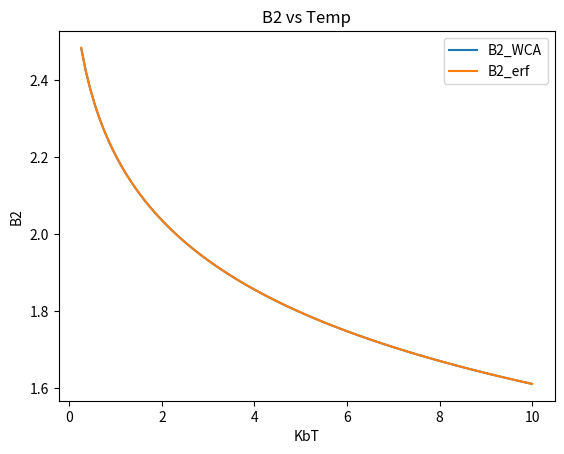
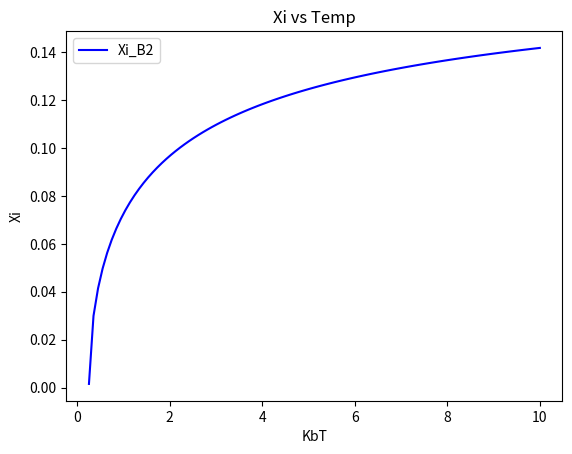
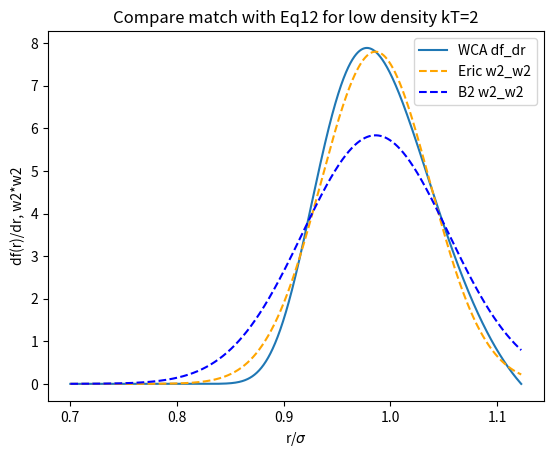

Reproduce these figures in Python, in order.
#!/usr/bin/python3

#Run this program from the directory it is listed in
#with command ./plot_xi_fromB2.py

from scipy import special
from scipy.special import iv
from scipy.special import erf
import scipy.integrate
from scipy.integrate import quad
import numpy as np
import matplotlib.pyplot as plt
import math

epsilon=1
sigma=1

twoR=2**(1.0/6)*sigma

PI=np.pi
Xi=[]
B2_WCA_list=[]
B2_erf_list=[]

def alpha(T) :
    return (2.0/(1+np.sqrt(T*np.log(2))))**(1.0/6)
    
def xi_Eric(T) :
	return alpha(T)/(6*np.sqrt(PI)*(np.sqrt((epsilon*np.log(2))/T)+np.log(2)))    #old xi found from matching slope (Eric's method)

#Compute B2_erf analytically (default method): 
def B2_erf_analytical(Xi,T) :   
    return np.pi/3*((alpha(T)**3 + 1.5*alpha(T)*Xi**2)*(1+erf(alpha(T)/Xi)) + 1/np.sqrt(np.pi)*(alpha(T)**2*Xi + Xi**3)*np.exp(-(alpha(T)/Xi)**2))
    
#NEW Compute B2_erf analytically  (experimental): YUK!
def new_B2_erf_analytical(Xi,T) :
    new_alpha=pow(2,1.0/6)-2*Xi
#    new_alpha=pow(2,1.0/6)-(1.5+0.3*np.log(T))*Xi
    return np.pi/3*((new_alpha**3 + 1.5*new_alpha*Xi**2)*(1+erf(new_alpha/Xi)) + 1/np.sqrt(np.pi)*(new_alpha**2*Xi + Xi**3)*np.exp(-(new_alpha/Xi)**2))    
    
#Compute B2_erf numerically by evaluating the integral:    
def f_erf(r, Xi, T):
    return (0.5)*(erf((r-alpha(T))/Xi)-1)

def B2_erf_numerical(Xi,T):
    r = np.linspace(0, 10*alpha(T), 10000)
    f = f_erf(r, Xi, T)
    f[0] = 1
    return -0.5*(4*np.pi*r**2*r[1]*f).sum() 
    
#Compute B2_erf by using python quad function:
def B2_erf_quad_integrand(r, Xi, T) :
    erf_mayer_function=(1.0/2)*(erf((r-alpha(T))/Xi)-1)
    return (-1.0/2)*(4*np.pi)*(erf_mayer_function)*r*r
    
def B2_erf_quad(Xi, T):
    return quad(B2_erf_quad_integrand, 0, np.inf, args=(Xi, T))


#Compute B2_wca numerically by evaluating the integral (default method):
def Vwca(r):
    return 4*((1/r)**12-(1/r)**6) +  1
    
def f_wca(r, T):
    return np.exp(-Vwca(r)/T) - 1

def B2_wca_numerical(T):
    rmax = 2.0**(1/6)
    r = np.linspace(0, rmax, 10000)
    f = f_wca(r, T)
    f[0] = 1
    return -0.5*(4*np.pi*r**2*r[1]*f).sum()  
        
#Compute V2_wca by using python quad function:
def B2_WCA_quad_integrand(r, T) :
    V_WCA=4*(pow(r,-12) - pow(r,-6)) +1
    WCA_mayer_function=np.exp(-V_WCA/T)-1
    return (-1.0/2)*4*np.pi*WCA_mayer_function*r*r

def B2_wca_quad(T):
    rmax=sigma*pow(2,1.0/6)
    return quad(B2_WCA_quad_integrand, 0, rmax, args=(T))  #integrate from 0 to less than 2R


def find_Xi(T):
    #B2wca = B2_wca_quad(T)[0]   #use with B2 wca quad method
    B2wca = B2_wca_numerical(T)   #use with B2 wca numerical method  (default)
    xi_lo = 0
    xi_hi = 1
    while xi_hi - xi_lo > 0.000001:
        xi_mid = 0.5*(xi_hi + xi_lo)
        #if B2_erf_quad(xi_mid, T)[0] > B2wca:      #use with B2 erf quad method
        if B2_erf_analytical(xi_mid, T) > B2wca:    #use with B2 erf analytical method (default)
        #if new_B2_erf_analytical(xi_mid, T) > B2wca:    #use with B2 erf analytical method (experimental) YUK!
        #if B2_erf_numerical(xi_mid, T) > B2wca:    #use with B2 erf numerical method
            xi_hi = xi_mid
        else:
            xi_lo = xi_mid
    return xi_mid
    

T = np.linspace(0.2575, 10, 100)

for KbT in T:
    #B2_WCA_at_T = B2_wca_quad(KbT)[0]      #use with B2 wca quad method
    B2_WCA_at_T = B2_wca_numerical(KbT)     #use with B2 wca numerical method  (default)
    
    Xi_at_T = find_Xi(KbT)
                    
    Xi.append(Xi_at_T)
    #B2_erf_list.append(B2_erf_quad(Xi_at_T, KbT)[0])      #use with B2 erf quad method
    B2_erf_list.append(B2_erf_analytical(Xi_at_T, KbT))    #use with B2 erf analytical method  (default)
    #B2_erf_list.append(B2_erf_numerical(Xi_at_T, KbT))    #use with B2 erf numerical method
    B2_WCA_list.append(B2_WCA_at_T)



#Plot B2_WCA vs T - Figure 1
plt.plot(T, B2_WCA_list, label = 'B2_WCA')
plt.plot(T, B2_erf_list, label = 'B2_erf')
plt.xlabel('KbT')
plt.ylabel('B2')
plt.title('B2 vs Temp')
plt.legend()
plt.savefig("B2_vs_T.pdf")

plt.figure()



#Plot Xi vs T - Figure 2
plt.plot(T, Xi, label = 'Xi_B2', color='blue')
#plt.plot(T, xi_Eric(T), label='Krebs', color='orange')
#plt.plot(T, (0.12**2*(T-0.2575))**(1/2.1), label='crazy fit')
plt.xlabel('KbT')
plt.ylabel('Xi')
plt.title('Xi vs Temp')
plt.legend()
plt.savefig("Xi_vs_T.pdf")


plt.figure()



#Plot df/dr and w2*w2 for comparison - Figure 3
r=np.linspace(.7, 1.1225, 2000) #Use this for full range of temperatures
#r=np.linspace(0.9, 1.20, 2000) #Use to match Eric's diagram

KbT=2 #this is actually kBT/epsilon with epsilon=1

w2_w2_Eric=(1.0/(xi_Eric(KbT)*np.sqrt(PI)))*np.exp(-pow((r-alpha(KbT))/xi_Eric(KbT),2))  #convolution of w2 with itself
w2_w2_B2=(1.0/(find_Xi(KbT)*np.sqrt(PI)))*np.exp(-pow((r-alpha(KbT))/find_Xi(KbT),2))  #convolution of w2 with itself  (use this with Xi from B2)

df_dr= np.exp(-(1/KbT)*(4*epsilon*(pow(sigma,12)*pow(r,-12)-pow(sigma,6)*pow(r,-6))+epsilon))*((1/KbT)*4*epsilon*(12*pow(sigma,12)*pow(r,-13)-6*pow(sigma,6)*pow(r,-7))) #derivative of the mayer function from the WCA potential

plt.plot(r/sigma, df_dr, label='WCA df_dr')
plt.plot(r/sigma, w2_w2_Eric, label='Eric w2_w2', linestyle='dashed', color='orange')
plt.plot(r/sigma, w2_w2_B2, label='B2 w2_w2', linestyle='dashed', color='blue')

plt.xlabel('r/$\sigma$')
plt.ylabel('df(r)/dr, w2*w2')
plt.title('Compare match with Eq12 for low density kT=%g' % (KbT))
plt.legend()
plt.savefig("df_dr_and_w2w2.pdf")


#plt.show()


